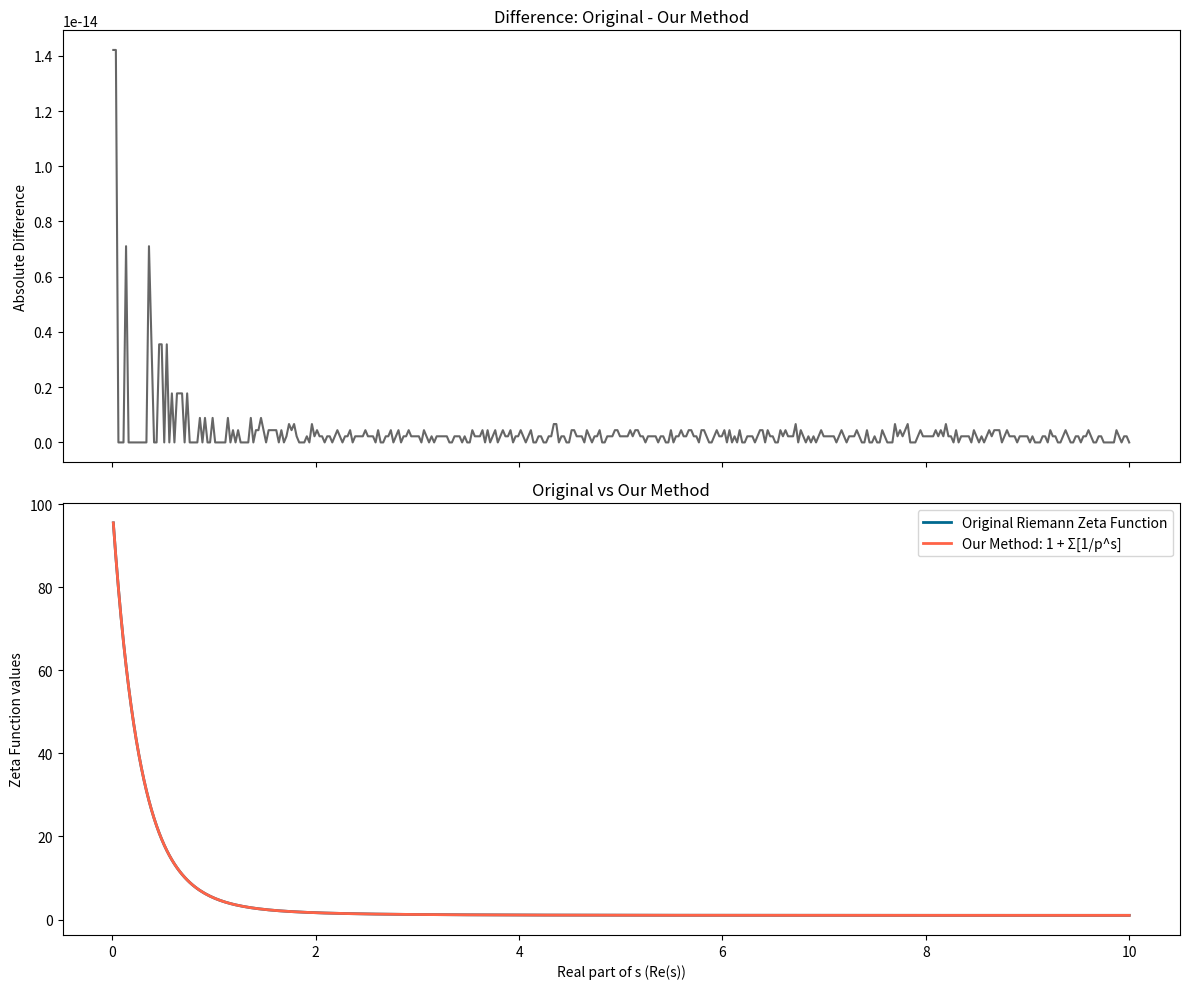

Recreate this plot in Python.
import matplotlib.pyplot as plt
import numpy as np

# Define range for real part of s (0 < Re(s) < 10)
s_real = np.linspace(0.01, 10, 400)

# Calculate corresponding values
original_values = [np.sum(1/np.arange(1,100)**x) for x in s_real]
our_values = [1 + np.sum(1/np.arange(2,100)**x) for x in s_real]

# Create figure and axis
fig, axs = plt.subplots(2, figsize=(12,10), sharex=True)

# Top subplot: difference
axs[0].plot(s_real, np.abs(np.array(original_values) - np.array(our_values)), color='#666666')
axs[0].set_title('Difference: Original - Our Method')
axs[0].set_ylabel('Absolute Difference')

# Bottom subplot: original and our values
axs[1].plot(s_real, original_values, label='Original Riemann Zeta Function', color='#00698f', linewidth=2)
axs[1].plot(s_real, our_values, label='Our Method: 1 + Σ[1/p^s]', color='#ff6347', linewidth=2)
axs[1].set_title('Original vs Our Method')
axs[1].set_xlabel('Real part of s (Re(s))')
axs[1].set_ylabel('Zeta Function values')
axs[1].legend()

# Layout so plots do not overlap
fig.tight_layout()

# Show graph
plt.show()
